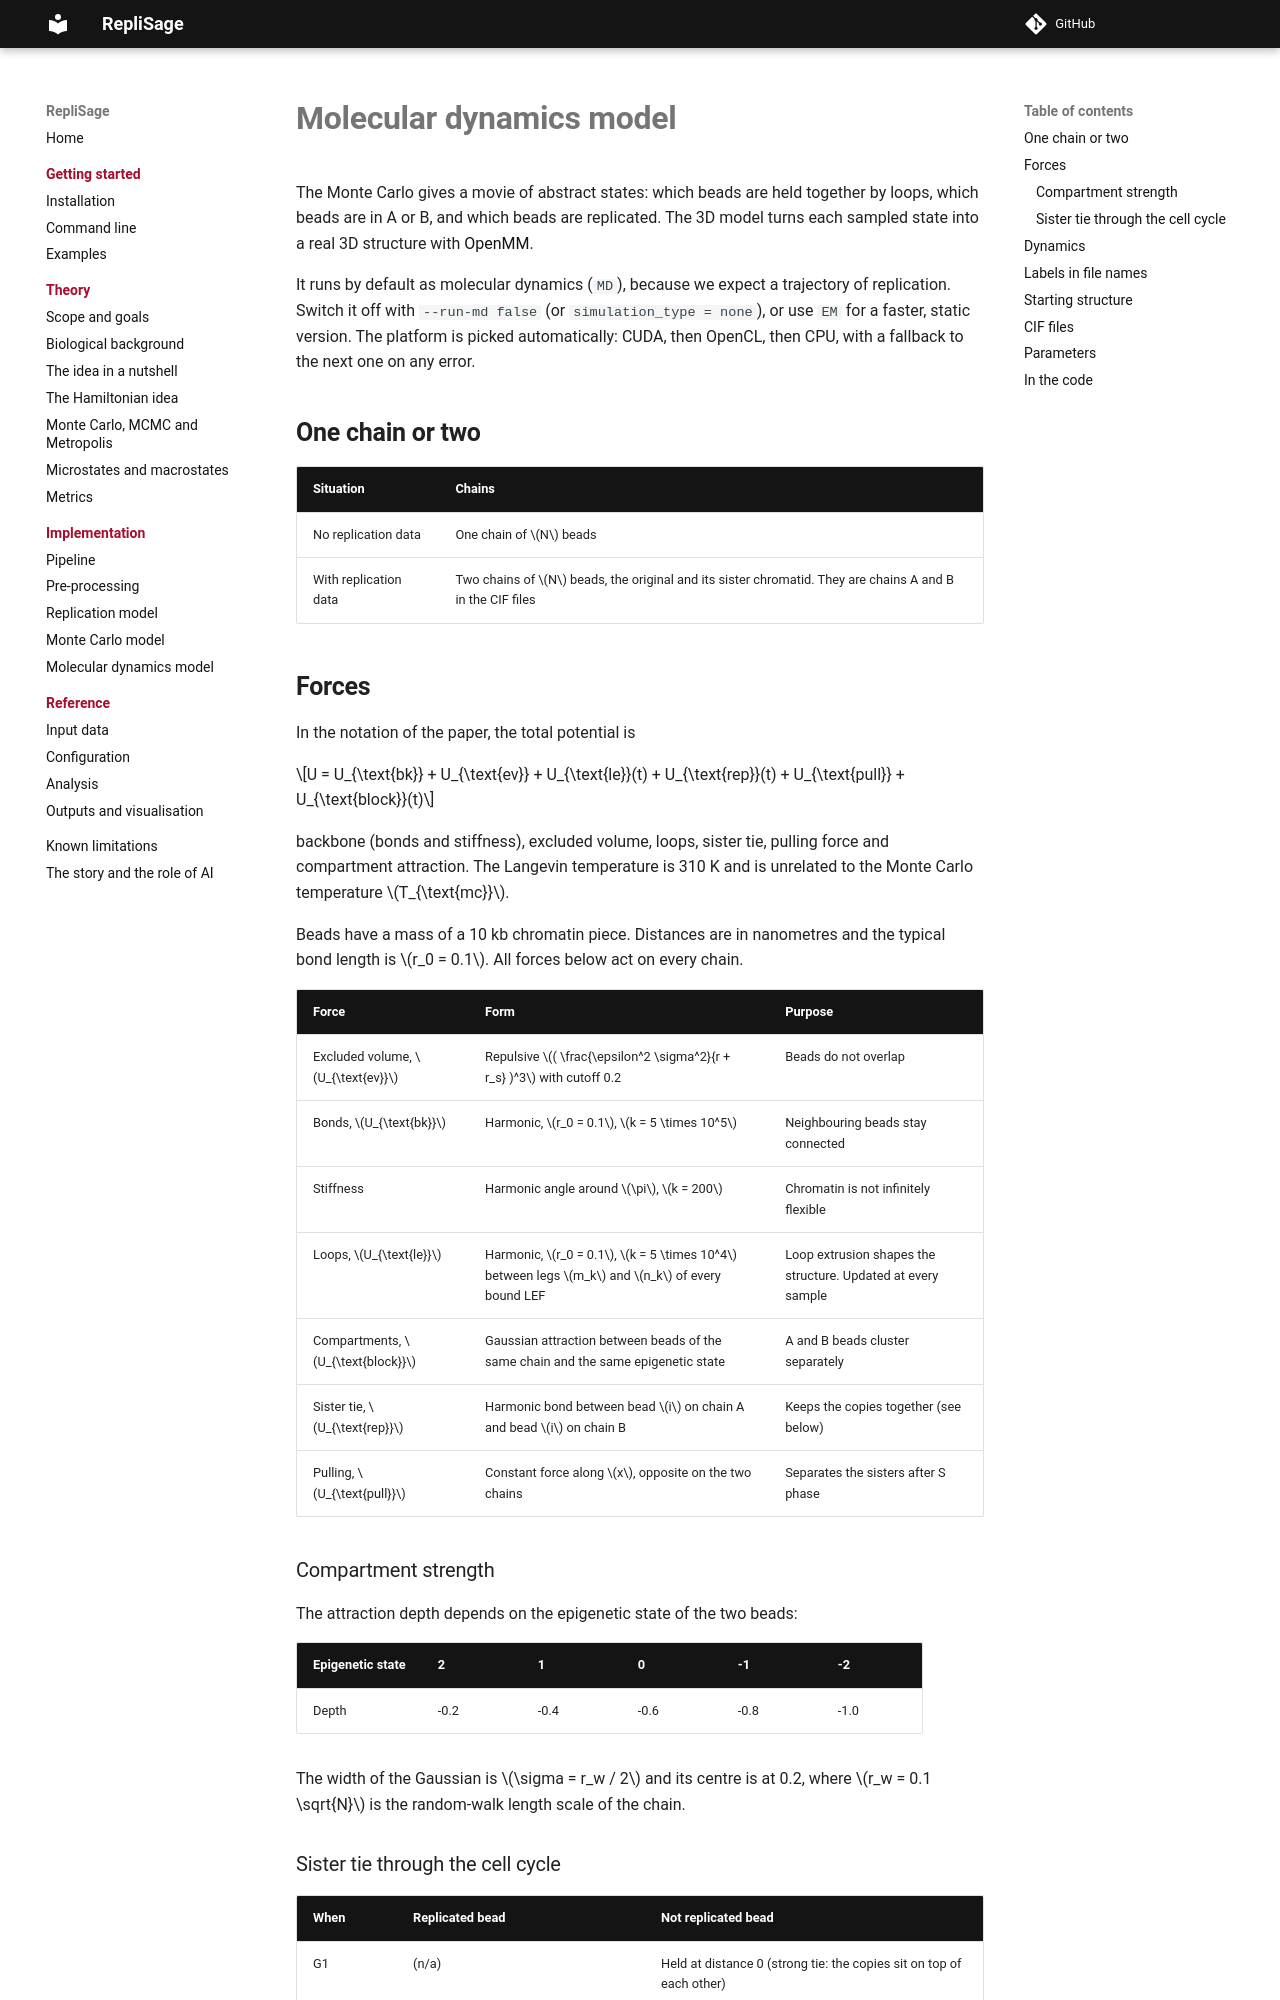

repository: SFGLab/RepliSage · page: md_model/index.html · generator: mkdocs

# Molecular dynamics model

The Monte Carlo gives a movie of abstract states: which beads are held together by loops, which beads are in A or B, and which beads are replicated. The 3D model turns each sampled state into a real 3D structure with [OpenMM](https://openmm.org).

It runs by default as molecular dynamics (`MD`), because we expect a trajectory of replication. Switch it off with `--run-md false` (or `simulation_type = none`), or use `EM` for a faster, static version. The platform is picked automatically: CUDA, then OpenCL, then CPU, with a fallback to the next one on any error.

## One chain or two

| Situation | Chains |
|---|---|
| No replication data | One chain of $N$ beads |
| With replication data | Two chains of $N$ beads, the original and its sister chromatid. They are chains A and B in the CIF files |

## Forces

In the notation of the paper, the total potential is

$$U = U_{\text{bk}} + U_{\text{ev}} + U_{\text{le}}(t) + U_{\text{rep}}(t) + U_{\text{pull}} + U_{\text{block}}(t)$$

backbone (bonds and stiffness), excluded volume, loops, sister tie, pulling force and compartment attraction. The Langevin temperature is 310 K and is unrelated to the Monte Carlo temperature $T_{\text{mc}}$.

Beads have a mass of a 10 kb chromatin piece. Distances are in nanometres and the typical bond length is $r_0 = 0.1$. All forces below act on every chain.

| Force | Form | Purpose |
|---|---|---|
| Excluded volume, $U_{\text{ev}}$ | Repulsive $( \frac{\epsilon^2 \sigma^2}{r + r_s} )^3$ with cutoff 0.2 | Beads do not overlap |
| Bonds, $U_{\text{bk}}$ | Harmonic, $r_0 = 0.1$, $k = 5 \times 10^5$ | Neighbouring beads stay connected |
| Stiffness | Harmonic angle around $\pi$, $k = 200$ | Chromatin is not infinitely flexible |
| Loops, $U_{\text{le}}$ | Harmonic, $r_0 = 0.1$, $k = 5 \times 10^4$ between legs $m_k$ and $n_k$ of every bound LEF | Loop extrusion shapes the structure. Updated at every sample |
| Compartments, $U_{\text{block}}$ | Gaussian attraction between beads of the same chain and the same epigenetic state | A and B beads cluster separately |
| Sister tie, $U_{\text{rep}}$ | Harmonic bond between bead $i$ on chain A and bead $i$ on chain B | Keeps the copies together (see below) |
| Pulling, $U_{\text{pull}}$ | Constant force along $x$, opposite on the two chains | Separates the sisters after S phase |

### Compartment strength

The attraction depth depends on the epigenetic state of the two beads:

| Epigenetic state | 2 | 1 | 0 | -1 | -2 |
|---|---|---|---|---|---|
| Depth | -0.2 | -0.4 | -0.6 | -0.8 | -1.0 |

The width of the Gaussian is $\sigma = r_w / 2$ and its centre is at 0.2, where $r_w = 0.1 \sqrt{N}$ is the random-walk length scale of the chain.
